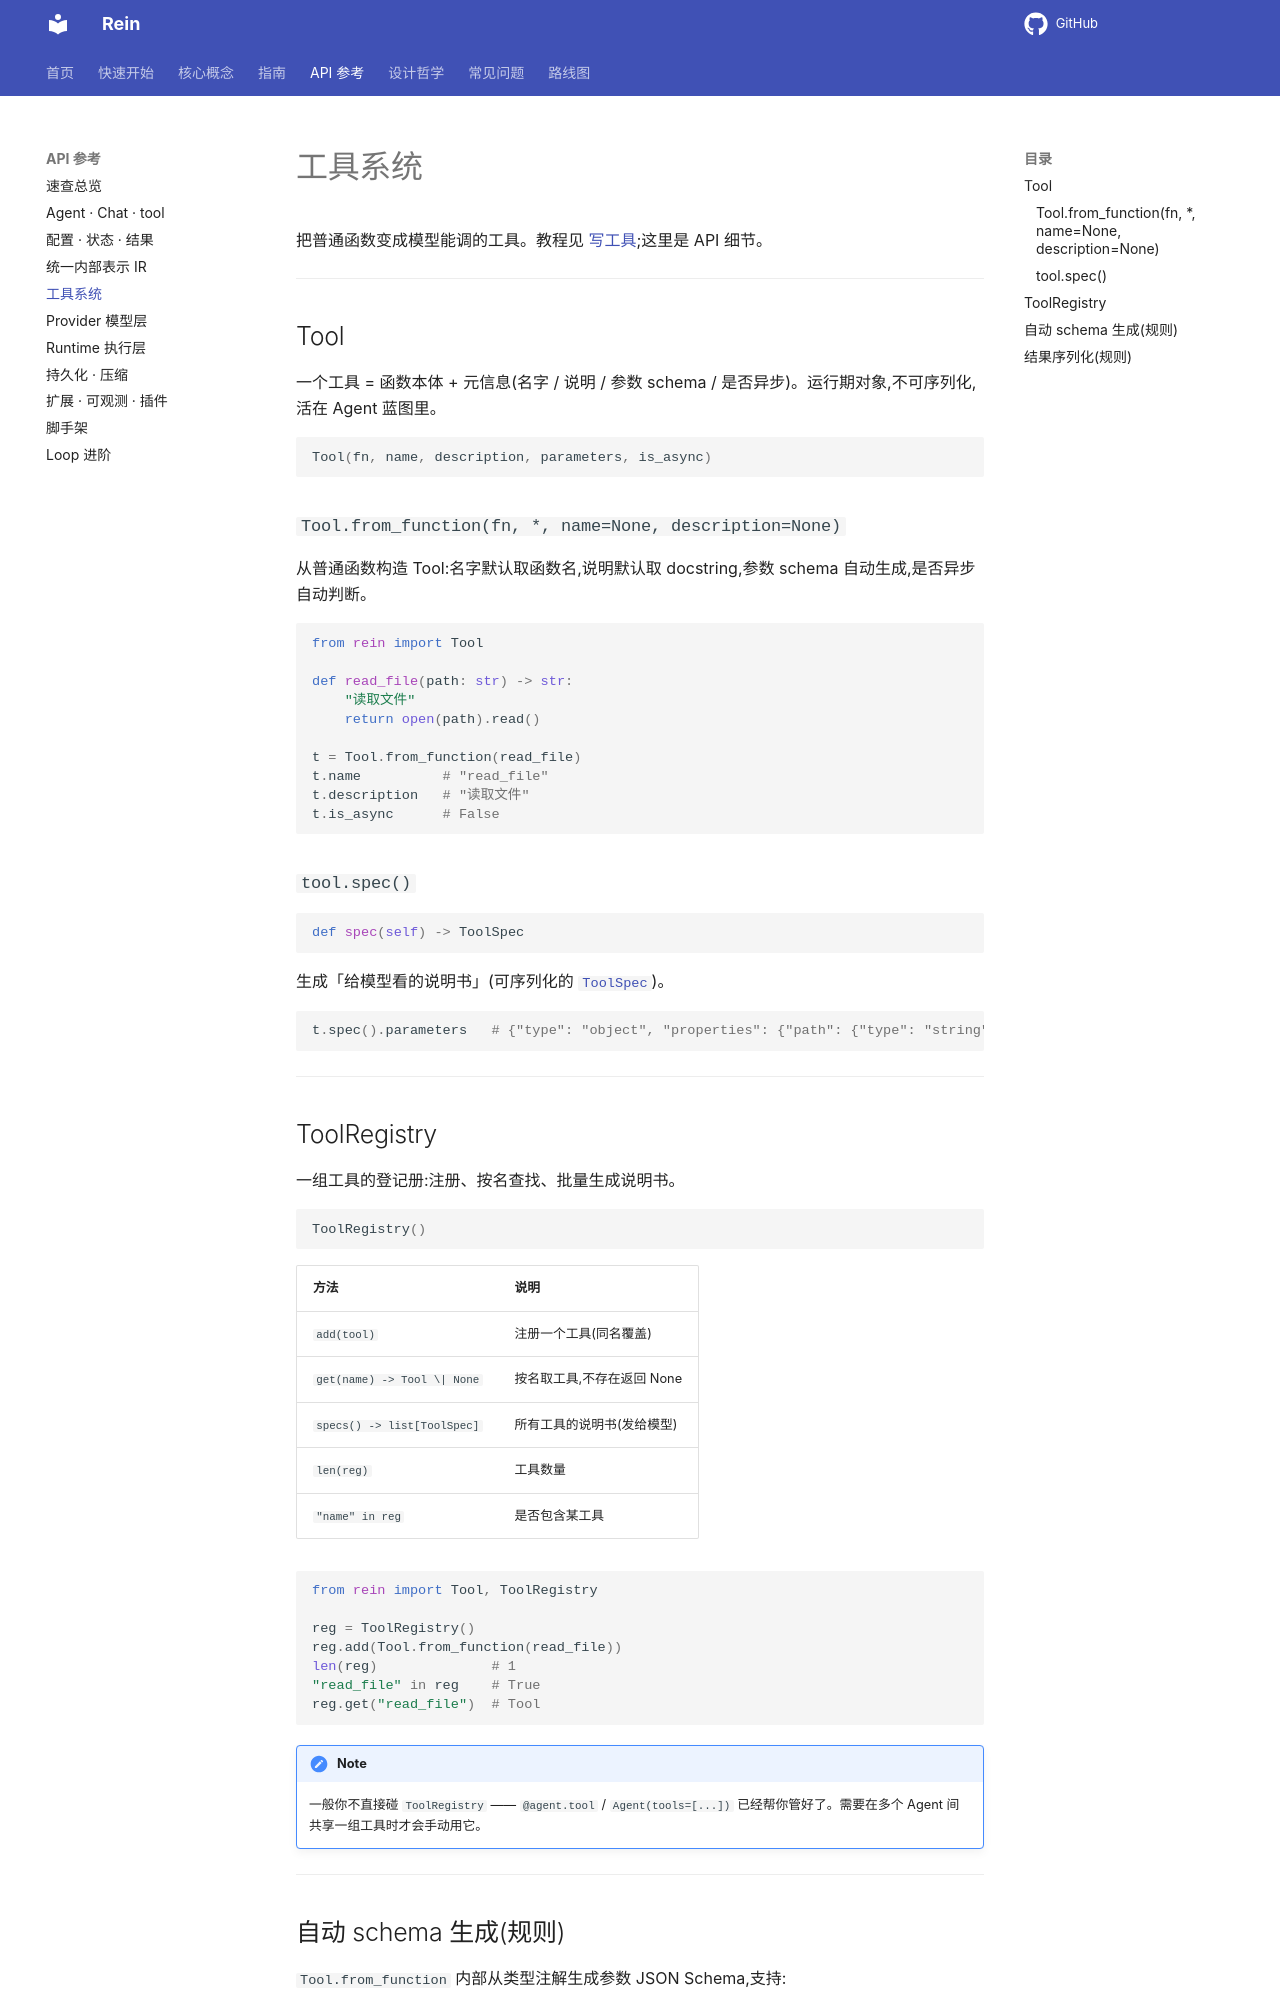

repository: MaLunan/rein-docs · page: reference/tools/index.html · generator: mkdocs

# 工具系统

把普通函数变成模型能调的工具。教程见 [写工具](../guides/tools.md);这里是 API 细节。

---

## Tool

一个工具 = 函数本体 + 元信息(名字 / 说明 / 参数 schema / 是否异步)。运行期对象,不可序列化,活在 Agent 蓝图里。

```python
Tool(fn, name, description, parameters, is_async)
```

### `Tool.from_function(fn, *, name=None, description=None)`

从普通函数构造 Tool:名字默认取函数名,说明默认取 docstring,参数 schema 自动生成,是否异步自动判断。

```python
from rein import Tool

def read_file(path: str) -> str:
    "读取文件"
    return open(path).read()

t = Tool.from_function(read_file)
t.name          # "read_file"
t.description   # "读取文件"
t.is_async      # False
```

### `tool.spec()`

```python
def spec(self) -> ToolSpec
```

生成「给模型看的说明书」(可序列化的 [`ToolSpec`](ir.md#toolspec))。

```python
t.spec().parameters   # {"type": "object", "properties": {"path": {"type": "string"}}, "required": ["path"]}
```

---

## ToolRegistry

一组工具的登记册:注册、按名查找、批量生成说明书。

```python
ToolRegistry()
```

| 方法 | 说明 |
|---|---|
| `add(tool)` | 注册一个工具(同名覆盖) |
| `get(name) -> Tool \| None` | 按名取工具,不存在返回 None |
| `specs() -> list[ToolSpec]` | 所有工具的说明书(发给模型) |
| `len(reg)` | 工具数量 |
| `"name" in reg` | 是否包含某工具 |

```python
from rein import Tool, ToolRegistry

reg = ToolRegistry()
reg.add(Tool.from_function(read_file))
len(reg)              # 1
"read_file" in reg    # True
reg.get("read_file")  # Tool
```

!!! note
    一般你不直接碰 `ToolRegistry` —— `@agent.tool` / `Agent(tools=[...])` 已经帮你管好了。需要在多个 Agent 间共享一组工具时才会手动用它。

---
